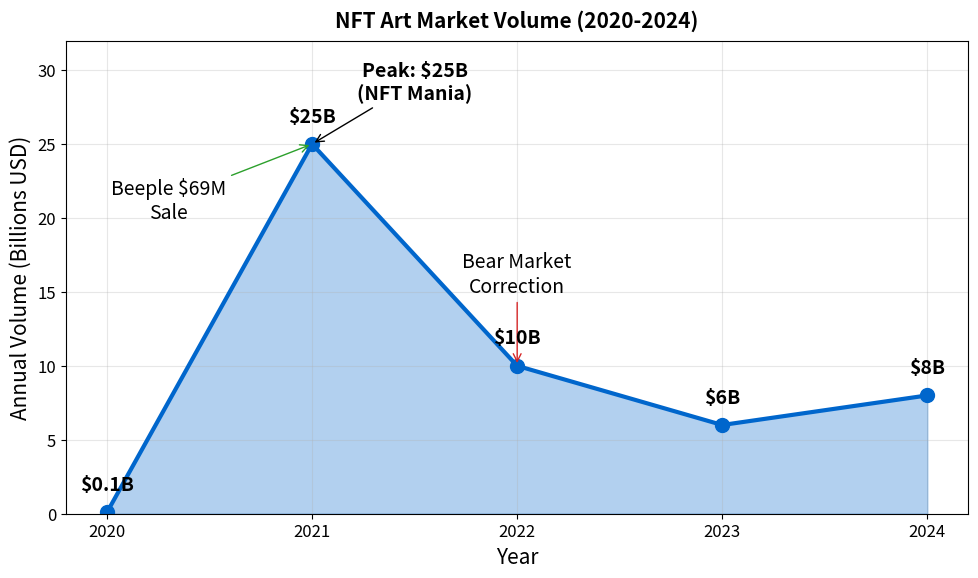

Write the Python code that produced this figure. (Note: this script raises an exception after producing the figure.)
"""
NFT Art Market Volume Trends (2020-2024)
Line chart showing market evolution
"""

import matplotlib.pyplot as plt
import numpy as np
from pathlib import Path

CHART_METADATA = {
    'title': 'NFT Art Market Trends',
    'url': 'https://github.com/Digital-AI-Finance/Blockchain_Crypto/tree/main/Module_C_NFTs_Digital_Assets/L25_Digital_Art_Collectibles/charts/04_art_market_trends'
}

plt.rcParams.update({
    'font.size': 14,
    'axes.labelsize': 14,
    'axes.titlesize': 16,
    'xtick.labelsize': 12,
    'ytick.labelsize': 12,
    'legend.fontsize': 12,
    'figure.figsize': (10, 6),
    'figure.dpi': 150
})

MLPURPLE = '#3333B2'
MLBLUE = '#0066CC'
MLORANGE = '#FF7F0E'
MLGREEN = '#2CA02C'
MLRED = '#D62728'

fig, ax = plt.subplots(figsize=(10, 6))

# Yearly NFT art market volume (billions USD)
years = ['2020', '2021', '2022', '2023', '2024']
volume = [0.1, 25, 10, 6, 8]  # Total market volume

# Plot line with area fill
ax.fill_between(years, volume, alpha=0.3, color=MLBLUE)
ax.plot(years, volume, color=MLBLUE, linewidth=3, marker='o', markersize=10)

# Annotate peak
ax.annotate('Peak: $25B\n(NFT Mania)', xy=(1, 25), xytext=(1.5, 28),
            fontsize=14, fontweight='bold', ha='center',
            arrowprops=dict(arrowstyle='->', color='black'))

# Annotate Beeple sale
ax.annotate('Beeple $69M\nSale', xy=(1, 25), xytext=(0.3, 20),
            fontsize=14, ha='center',
            arrowprops=dict(arrowstyle='->', color=MLGREEN))

# Annotate bear market
ax.annotate('Bear Market\nCorrection', xy=(2, 10), xytext=(2, 15),
            fontsize=14, ha='center',
            arrowprops=dict(arrowstyle='->', color=MLRED))

# Add value labels
for i, (year, vol) in enumerate(zip(years, volume)):
    ax.text(i, vol + 1.5, f'${vol}B', ha='center', fontsize=14, fontweight='bold')

ax.set_ylabel('Annual Volume (Billions USD)', fontsize=15)
ax.set_xlabel('Year', fontsize=15)
ax.set_ylim(0, 32)
ax.grid(True, alpha=0.3)

ax.set_title('NFT Art Market Volume (2020-2024)', fontweight='bold', fontsize=15, pad=10)
plt.tight_layout()

output_path = Path(__file__).parent / 'chart.pdf'
plt.savefig(output_path, bbox_inches='tight', dpi=300)
print(f"Chart saved to: {output_path.absolute()}")
plt.close()
